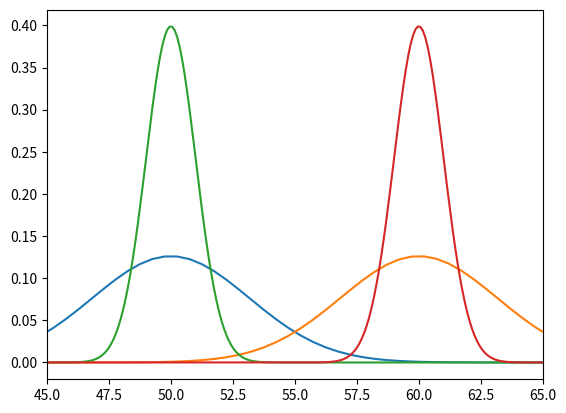

The script that saved this image:
# see https://ipython.readthedocs.io/en/stable/interactive/magics.html
%pylab inline

%config InlineBackend.figure_formats = ['svg']

import matplotlib.pyplot as plt
import numpy as np
from scipy import stats 
import math

from scipy.stats import binom
prob = 1 - binom.cdf(56, 100, 0.5)

print(str(round(prob*100, 1))+"%")

from scipy.stats import binom
print(binom.ppf(0.95,100,0.5)+1)

mu = 50
variance = 10
sigma = math.sqrt(variance)
x = np.linspace(1, 100, 200)
plt.plot(x,stats.norm.pdf(x, mu, sigma))

mu = 60
variance = 10
sigma = math.sqrt(variance)
x = np.linspace(1, 100, 200)
plt.plot(x,stats.norm.pdf(x, mu, sigma))

plt.xlim(30,80)
plt.show()

print (1 - binom.cdf(57, 100, 0.5))
print (binom.cdf(57, 100, 0.6))

print (1 - binom.cdf(55, 100, 0.5))
print (binom.cdf(54, 100, 0.6))

binom.ppf(0.95, 100, 0.5) #this is the inverse of the cdf functions above

print (1-binom.cdf(58, 100, 0.5))
print (binom.cdf(58, 100, 0.6))

mu = 50
variance = 1
sigma = math.sqrt(variance)
x = np.linspace(1, 100, 1000)
plt.plot(x,stats.norm.pdf(x, mu, sigma))

mu = 60
variance = 1
sigma = math.sqrt(variance)
x = np.linspace(1, 100, 1000)
plt.plot(x,stats.norm.pdf(x, mu, sigma))

plt.xlim(45,65)
plt.show()

print (binom.ppf(0.95,1000,0.5))
print (binom.ppf(0.05,1000,0.6))

print (1-binom.cdf(550, 1000, 0.5))
print (binom.cdf(550, 1000, 0.6))